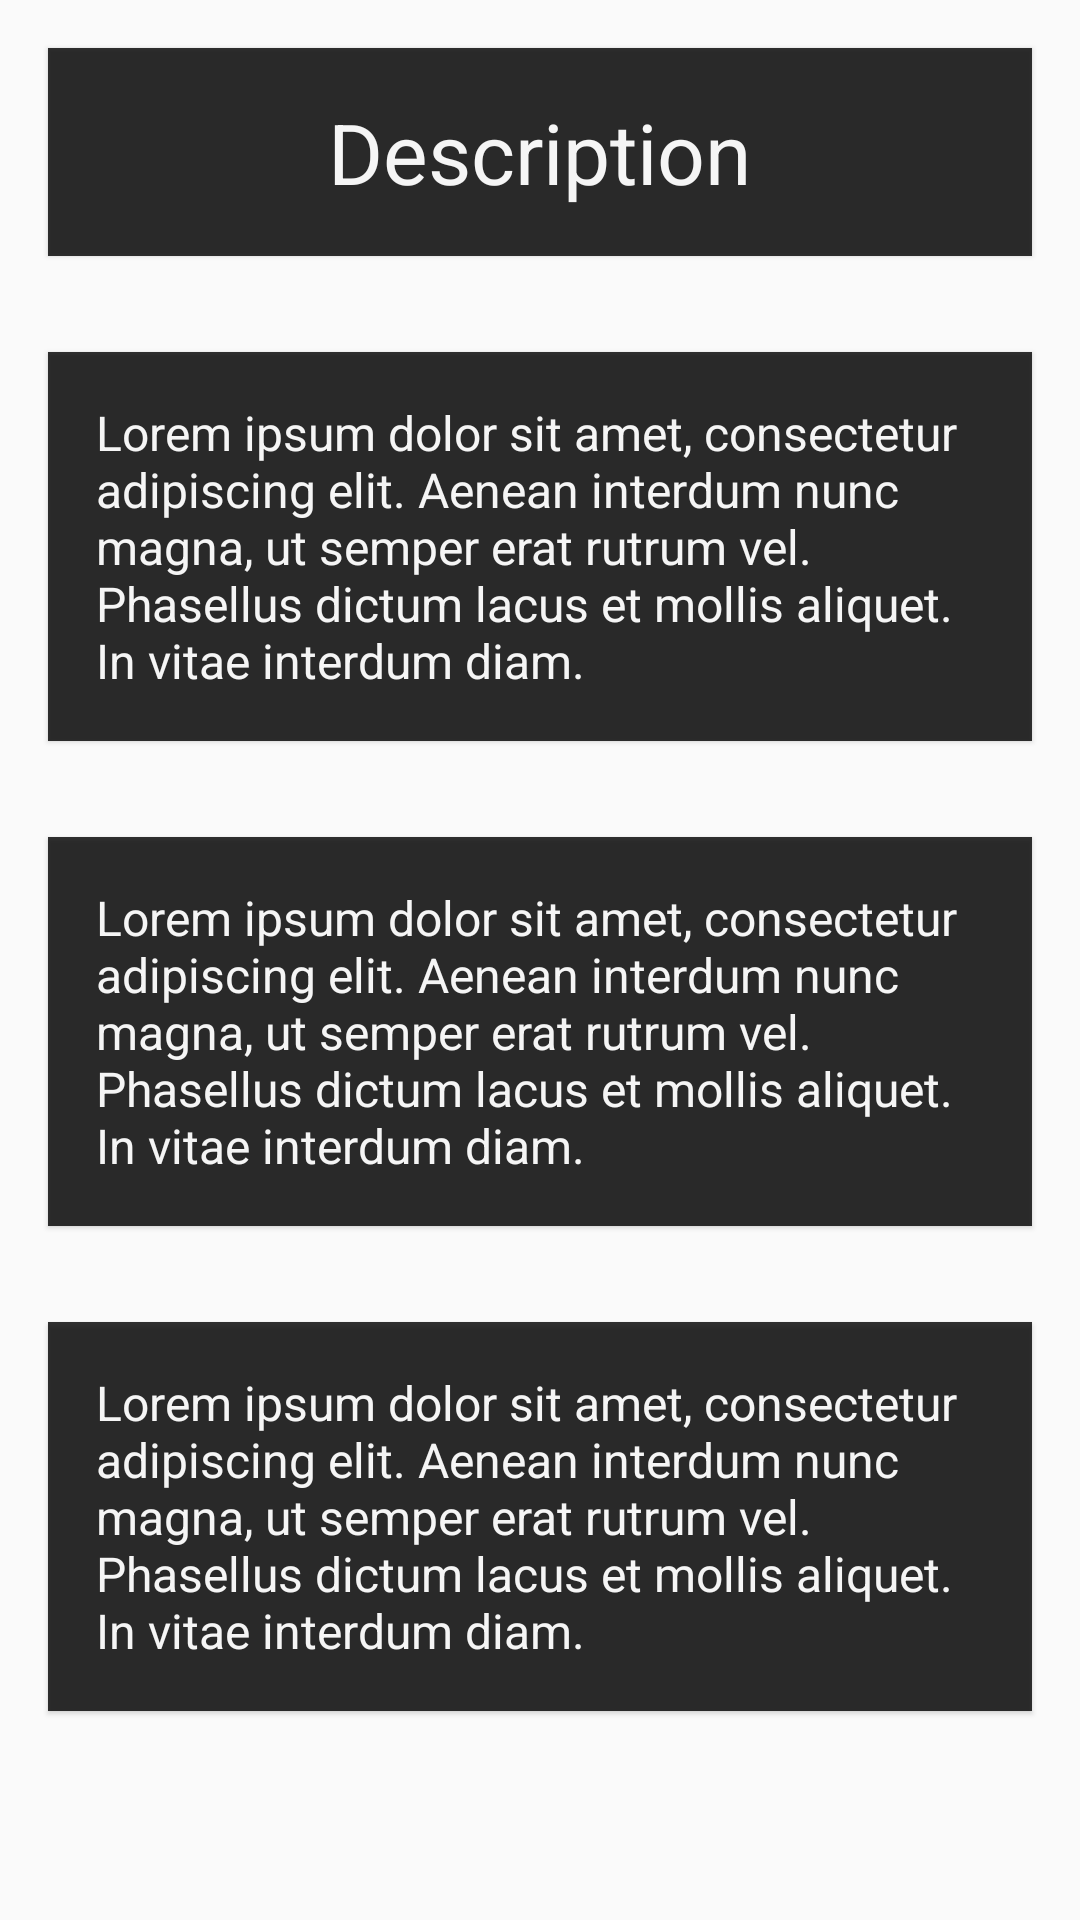

Layout XML and referenced resources for this Android screen:
<!-- AndroidManifest.xml: application theme AppTheme -->
<!-- res/layout/spare.xml -->
<?xml version="1.0" encoding="utf-8"?>
<LinearLayout
    xmlns:android="http://schemas.android.com/apk/res/android"
    xmlns:app="http://schemas.android.com/apk/res-auto"
    android:layout_width="match_parent"
    android:layout_height="match_parent"
    android:orientation="vertical">

    <LinearLayout
        android:id="@+id/event_description_layout"
        android:layout_width="match_parent"
        android:orientation="vertical"
        android:layout_height="match_parent">

        <android.support.v7.widget.CardView
            android:layout_width="match_parent"
            android:layout_height="wrap_content"
            android:layout_margin="16dp"
            android:alpha="0.8"
            android:elevation="32dp"
            app:cardBackgroundColor="@android:color/black"
            app:cardCornerRadius="0dp">

            <TextView
                android:layout_width="wrap_content"
                android:layout_height="wrap_content"
                android:layout_gravity="center"
                android:layout_margin="16dp"
                android:text="@string/event_description_title"
                android:textColor="@android:color/white"
                android:textSize="28sp" />

        </android.support.v7.widget.CardView>

        <android.support.v7.widget.CardView
            android:layout_width="match_parent"
            android:layout_height="wrap_content"
            android:layout_margin="16dp"
            android:alpha="0.8"
            android:elevation="32dp"
            app:cardBackgroundColor="@android:color/black"
            app:cardCornerRadius="0dp">

            <TextView
                android:layout_width="wrap_content"
                android:layout_height="wrap_content"
                android:layout_gravity="center"
                android:layout_margin="16dp"
                android:text="@string/placeholder"
                android:textColor="@android:color/white"
                android:textSize="16sp" />

        </android.support.v7.widget.CardView>

        <android.support.v7.widget.CardView
            android:layout_width="match_parent"
            android:layout_height="wrap_content"
            android:layout_margin="16dp"
            android:alpha="0.8"
            android:elevation="32dp"
            app:cardBackgroundColor="@android:color/black"
            app:cardCornerRadius="0dp">

            <TextView
                android:layout_width="wrap_content"
                android:layout_height="wrap_content"
                android:layout_gravity="center"
                android:layout_margin="16dp"
                android:text="@string/placeholder"
                android:textColor="@android:color/white"
                android:textSize="16sp" />

        </android.support.v7.widget.CardView>

        <android.support.v7.widget.CardView
            android:layout_width="match_parent"
            android:layout_height="wrap_content"
            android:layout_margin="16dp"
            android:alpha="0.8"
            android:elevation="32dp"
            app:cardBackgroundColor="@android:color/black"
            app:cardCornerRadius="0dp">

            <TextView
                android:layout_width="wrap_content"
                android:layout_height="wrap_content"
                android:layout_gravity="center"
                android:layout_margin="16dp"
                android:text="@string/placeholder"
                android:textColor="@android:color/white"
                android:textSize="16sp" />

        </android.support.v7.widget.CardView>


    </LinearLayout>

</LinearLayout>
<!-- resources referenced by this layout -->
<resources>
  <string name="event_description_title">Description</string>
  <string name="placeholder">Lorem ipsum dolor sit amet, consectetur adipiscing elit. Aenean interdum nunc magna, ut semper erat rutrum vel. Phasellus dictum lacus et mollis aliquet. In vitae interdum diam.</string>
  <style name="AppTheme" parent="Theme.AppCompat.Light.NoActionBar">
          
          <item name="colorPrimary">@color/colorPrimary</item>
          <item name="colorPrimaryDark">@color/colorPrimaryDark</item>
          <item name="colorAccent">@color/colorAccent</item>
          <item name="android:windowContentTransitions">true</item>
          <item name="coordinatorLayoutStyle">@style/Widget.Support.CoordinatorLayout</item>
          <item name="cardViewStyle">@style/Widget.MaterialComponents.CardView</item>
          <item name="android:homeAsUpIndicator">@drawable/back</item>
      </style>
  <!-- not gathered from this repository: default colours our renderer supplied (Android Studio template values) -->
  <color name="colorPrimary">#FF6200EE</color>
  <color name="colorPrimaryDark">#FF3700B3</color>
  <color name="colorAccent">#FF03DAC5</color>
</resources>
